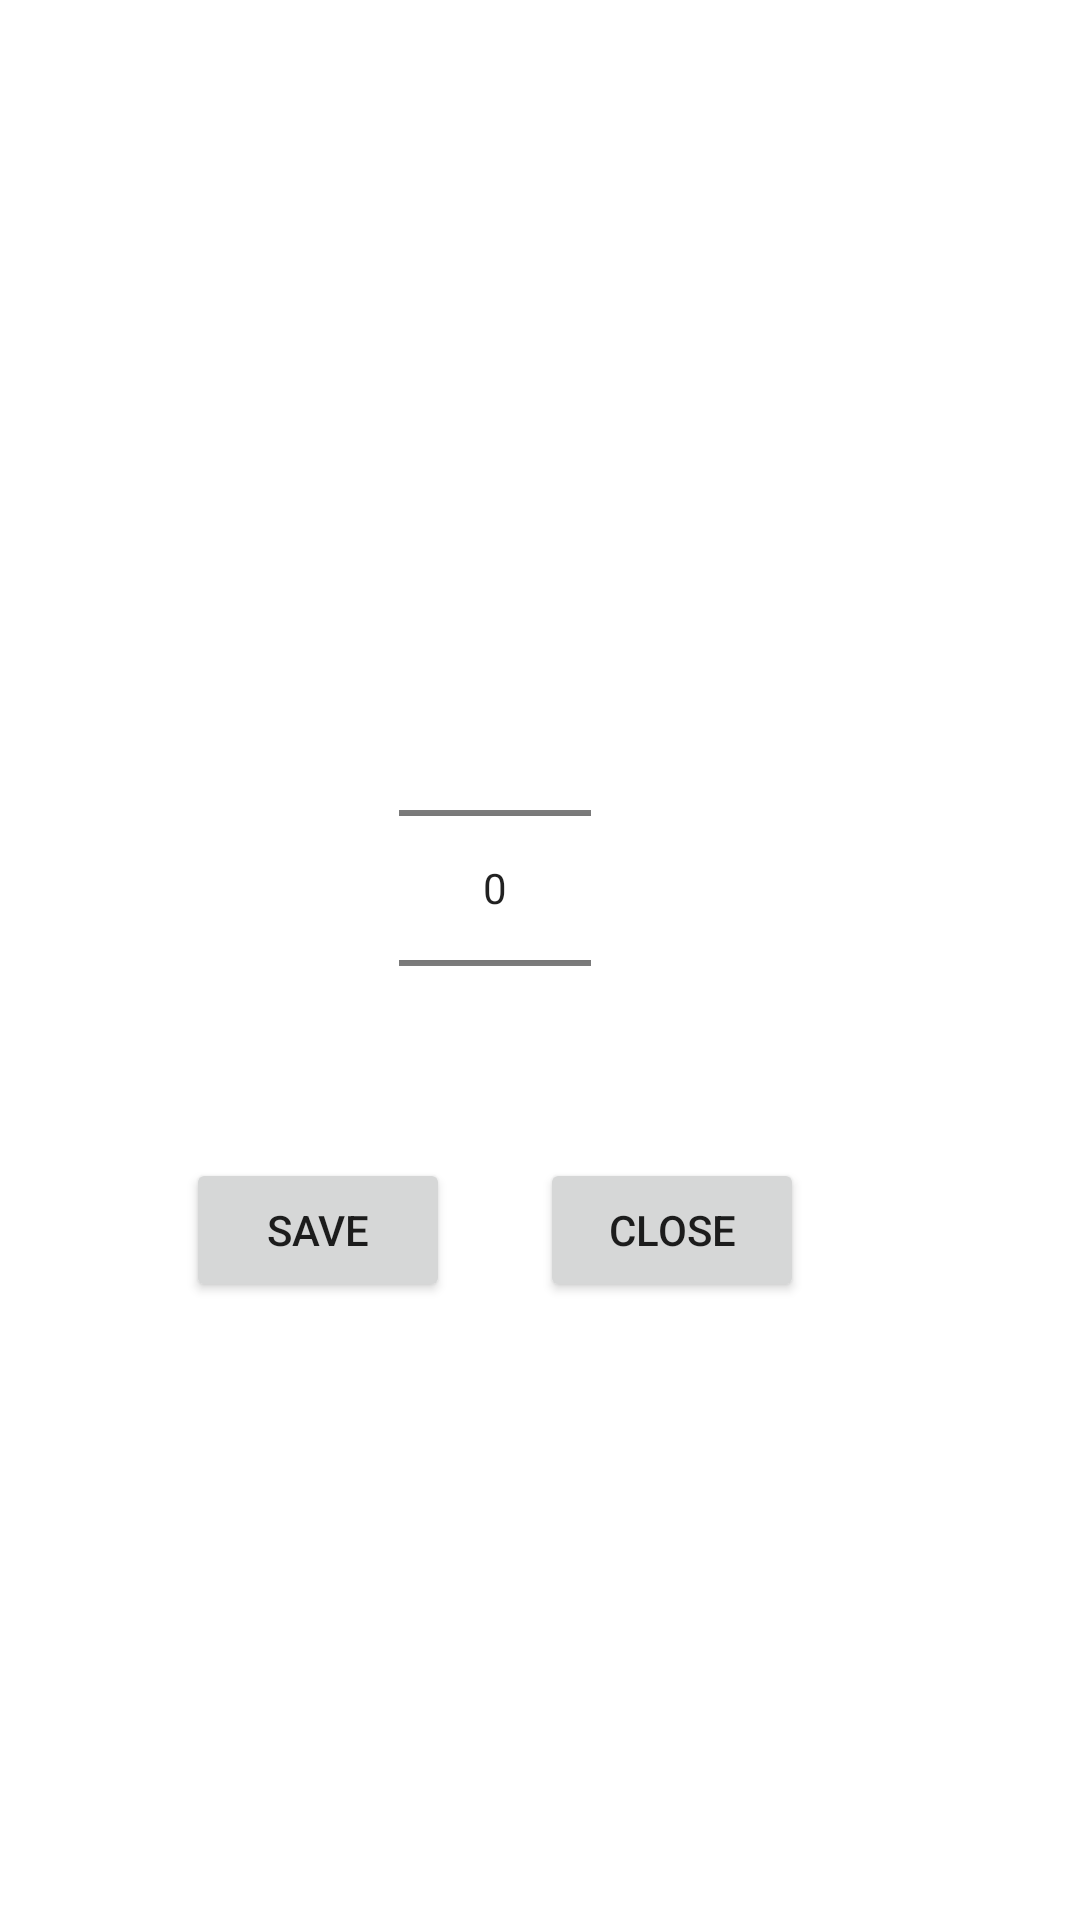

Android layout source for this screen:
<!-- AndroidManifest.xml: application theme Theme.UBurn2 -->
<!-- res/layout/number_picker.xml -->
<?xml version="1.0" encoding="utf-8"?>
<LinearLayout xmlns:android="http://schemas.android.com/apk/res/android"
    android:layout_width="match_parent"
    android:layout_height="match_parent"
    android:gravity="center"
    android:layout_gravity="center"
    android:orientation="vertical">

    <LinearLayout
        android:layout_width="wrap_content"
        android:layout_height="wrap_content"
        >
        <NumberPicker
            android:id="@+id/numPicker"
            android:layout_width="wrap_content"
            android:layout_height="wrap_content"
            android:layout_marginRight="30dp"
            />

    </LinearLayout>

    <LinearLayout
        android:layout_width="wrap_content"
        android:layout_height="wrap_content"
        >
        <Button
            android:id="@+id/btnSavePicker"
            android:layout_width="wrap_content"
            android:layout_height="wrap_content"
            android:layout_marginRight="30dp"

            android:text="Save"
            />

        <Button
            android:id="@+id/btnClosePicker"
            android:layout_width="wrap_content"
            android:layout_height="wrap_content"
            android:layout_marginRight="30dp"
            android:text="Close"
            />
    </LinearLayout>



</LinearLayout>
<!-- resources referenced by this layout -->
<resources>
  <style name="Theme.UBurn2" parent="Theme.MaterialComponents.DayNight.DarkActionBar">
          
          <item name="colorPrimary">@color/purple_500</item>
          <item name="colorPrimaryVariant">@color/purple_700</item>
          <item name="colorOnPrimary">@color/white</item>
          
          <item name="colorSecondary">@color/teal_200</item>
          <item name="colorSecondaryVariant">@color/teal_700</item>
          <item name="colorOnSecondary">@color/black</item>
          
          <item name="android:statusBarColor" tools:targetApi="l">?attr/colorPrimaryVariant</item>
          
      </style>
  <color name="purple_500">#FF6200EE</color>
  <color name="purple_700">#FF3700B3</color>
  <color name="white">#FFFFFFFF</color>
  <color name="teal_200">#FF03DAC5</color>
  <color name="teal_700">#FF018786</color>
  <color name="black">#FF000000</color>
</resources>
